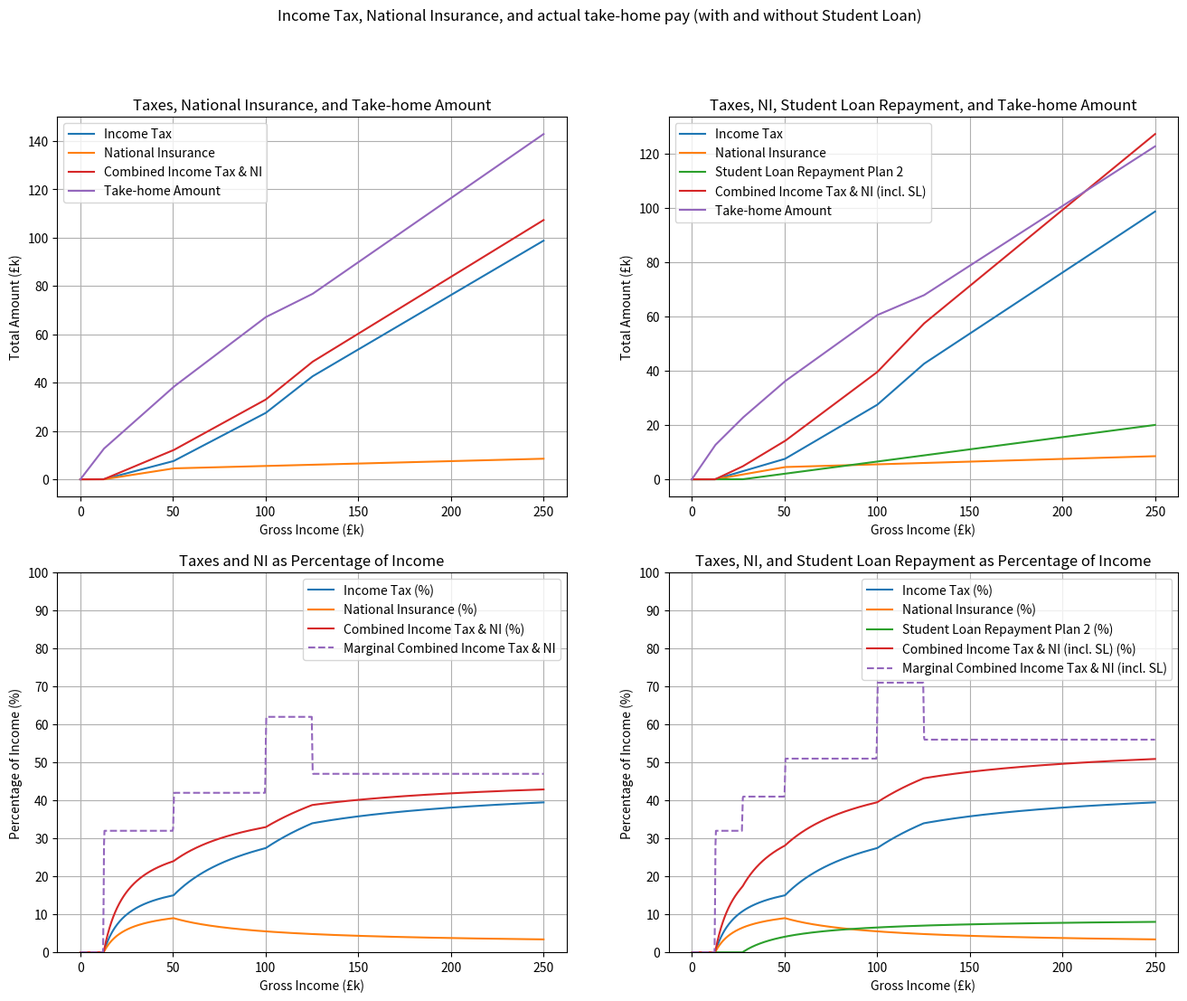
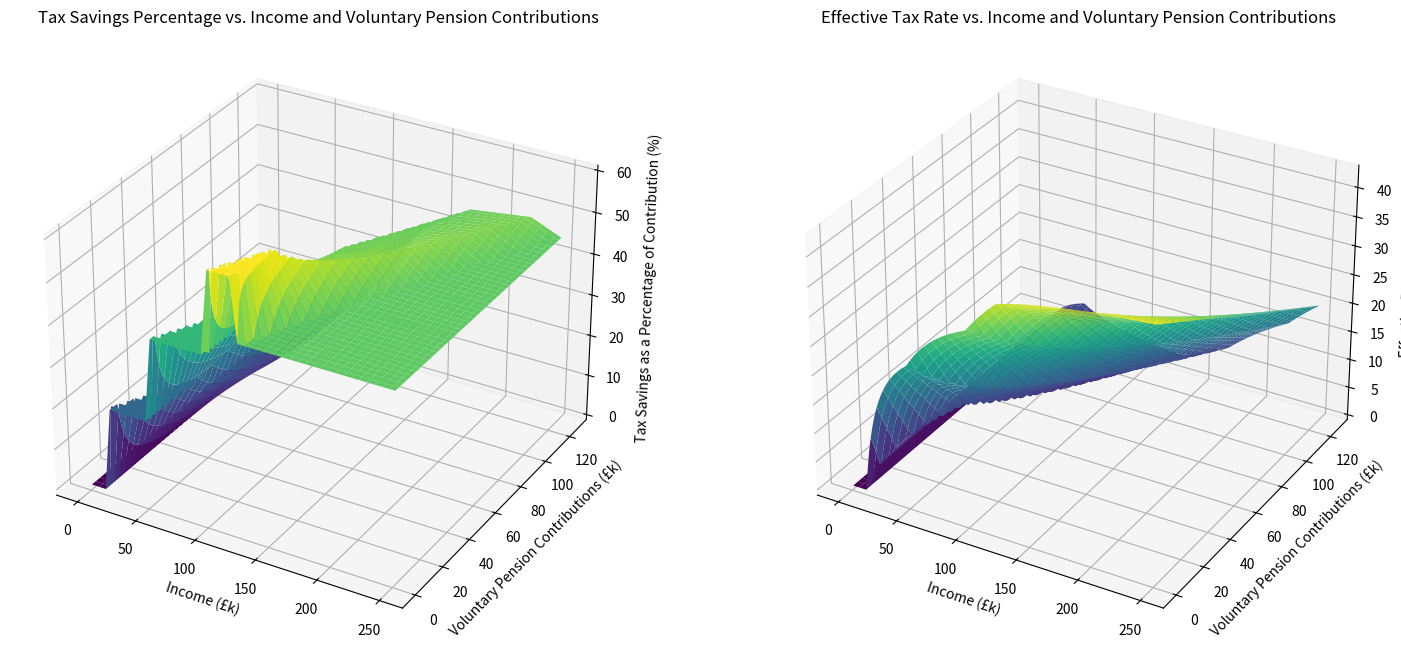

Reproduce these figures in Python, in order.
#!/usr/bin/env python3

import sys
import numpy as np
import matplotlib.pyplot as plt
from mpl_toolkits.mplot3d import Axes3D

# Tax year specific variables
# Personal allowance
personal_allowance = 12570
personal_allowance_taper = 100000

# Income tax
basic_rate_limit = 37700
higher_rate_limit = 125140
basic_rate = 0.20
higher_rate = 0.40
additional_rate = 0.45

# National Insurance
ni_primary_threshold = 12570
ni_upper_limit = 50270
ni_rate_1 = 0.12
ni_rate_2 = 0.02

# Student loan repayments
student_loan_plan_1_threshold = 22015
student_loan_plan_1_rate = 0.09

student_loan_plan_2_threshold = 27295
student_loan_plan_2_rate = 0.09

# Salary range
salary_top_range = 250000

def adjusted_personal_allowance(incomes):
    reduction_rate = 0.5

    personal_allowance_tapered = np.where(
        incomes > personal_allowance_taper,
        np.maximum(personal_allowance - ((incomes - personal_allowance_taper) * reduction_rate), 0),
        personal_allowance,
    )

    return personal_allowance_tapered

def income_tax(taxable_income):

    tax_20 = np.where(
        taxable_income <= basic_rate_limit,
        taxable_income * basic_rate,
        basic_rate_limit * basic_rate,
    )

    tax_40 = np.where(
        (taxable_income > basic_rate_limit) & (taxable_income <= higher_rate_limit),
        (taxable_income - basic_rate_limit) * higher_rate,
        np.where(
            taxable_income > higher_rate_limit,
            (higher_rate_limit - basic_rate_limit) * higher_rate,
            0,
        ),
    )

    tax_45 = np.where(
        taxable_income > higher_rate_limit,
        (taxable_income - higher_rate_limit) * additional_rate,
        0,
    )

    return tax_20, tax_40, tax_45

def national_insurance(incomes):
    ni = np.where(
        incomes <= ni_primary_threshold,
        0,
        np.where(
            incomes <= ni_upper_limit,
            (incomes - ni_primary_threshold) * ni_rate_1,
            (ni_upper_limit - ni_primary_threshold) * ni_rate_1 + (incomes - ni_upper_limit) * ni_rate_2,
        ),
    )

    return ni

# Can expand for further student loan repayment plans (3/4/5) in future
def student_loan_repayment_plan(incomes, student_loan_plan_number=2):
    if student_loan_plan_number == 1:
        repayments = np.where(
            incomes > student_loan_plan_1_threshold,
            (incomes - student_loan_plan_1_threshold) * student_loan_plan_1_rate,
            0,
        )
    elif student_loan_plan_number == 2:
        repayments = np.where(
            incomes > student_loan_plan_2_threshold,
            (incomes - student_loan_plan_2_threshold) * student_loan_plan_2_rate,
            0,
        )
    else:
        print(f"We don't account for Student Loan plan number {student_loan_plan_number} yet - repayments will be 0")
        repayments = 0
    print(f"Student loan plan number is {student_loan_plan_number} and total repayments are \033[1;34m£{repayments}\033[0m")
    return repayments

def calculate_taxes(incomes, pension_contrib_percent=0, student_loan_plan_number=2, voluntary_pension_contrib=0, include_student_loan=False):
    pension_contributions = incomes * pension_contrib_percent
    incomes_after_pension = incomes - pension_contributions - voluntary_pension_contrib

    personal_allowance_tapered = adjusted_personal_allowance(incomes_after_pension)

    taxable_income = np.maximum(incomes_after_pension - personal_allowance_tapered, 0)
    tax_20, tax_40, tax_45 = income_tax(taxable_income)
    income_taxes = tax_20 + tax_40 + tax_45
    national_insurances = national_insurance(incomes)
    student_loan_repayments = np.zeros_like(incomes)

    if include_student_loan:
        student_loan_repayments = student_loan_repayment_plan(incomes,student_loan_plan_number)

    combined_taxes = income_taxes + national_insurances + student_loan_repayments
    # Need to account for any pension_contributions taken off here, if we've passed in a value
    take_home_amounts = incomes_after_pension - combined_taxes

    return tax_20, tax_40, tax_45, national_insurances, combined_taxes, take_home_amounts, student_loan_repayments

def plot_data(ax1, ax2, include_student_loan=False):
    incomes = np.linspace(0, salary_top_range, 1000)

    tax_20, tax_40, tax_45, national_insurances, combined_taxes, take_home_amounts, student_loan_repayments = calculate_taxes(
        incomes, include_student_loan=include_student_loan
    )

    income_taxes = tax_20 + tax_40 + tax_45
    income_taxes_percentage = income_taxes / incomes * 100
    national_insurances_percentage = national_insurances / incomes * 100
    combined_taxes_percentage = combined_taxes / incomes * 100
    student_loan_repayments_percentage = student_loan_repayments / incomes * 100
    marginal_combined_taxes = np.gradient(combined_taxes) / np.gradient(incomes) * 100

    combined_label = "Combined Income Tax & NI"
    if include_student_loan:
        combined_label += " (incl. SL)"

    marginal_label = "Marginal " + combined_label

    # Plot the annual totals graph
    ax1.plot(incomes / 1000, income_taxes / 1000, label="Income Tax", color="C0")
    ax1.plot(incomes / 1000, national_insurances / 1000, label="National Insurance", color="C1")
    if include_student_loan:
        ax1.plot(incomes / 1000, student_loan_repayments / 1000, label="Student Loan Repayment Plan 2", color="C2")
    ax1.plot(incomes / 1000, combined_taxes / 1000, label=combined_label, color="C3")
    ax1.plot(incomes / 1000, take_home_amounts / 1000, label="Take-home Amount", color="C4")

    ax1_title = "Taxes, NI, Student Loan Repayment, and Take-home Amount" if include_student_loan else "Taxes, National Insurance, and Take-home Amount"
    ax1.set_xlabel("Gross Income (£k)")
    ax1.set_ylabel("Total Amount (£k)")
    ax1.set_title(ax1_title)
    ax1.legend()
    ax1.grid()

    # Plot the percentage graph
    ax2.plot(incomes / 1000, income_taxes_percentage, label="Income Tax (%)", color="C0")
    ax2.plot(incomes / 1000, national_insurances_percentage, label="National Insurance (%)", color="C1")

    if include_student_loan:
        ax2.plot(incomes / 1000, student_loan_repayments_percentage, label="Student Loan Repayment Plan 2 (%)", color="C2")
    ax2.plot(incomes / 1000, combined_taxes_percentage, label=combined_label + " (%)", color="C3")
    ax2.plot(incomes / 1000, marginal_combined_taxes, label=marginal_label, linestyle='--', color="C4")

    ax2_title = "Taxes, NI, and Student Loan Repayment as Percentage of Income" if include_student_loan else "Taxes and NI as Percentage of Income"
    ax2.set_xlabel("Gross Income (£k)")
    ax2.set_ylabel("Percentage of Income (%)")
    ax2.set_title(ax2_title)
    ax2.legend()
    ax2.set_ylim(0, 100)  # Set Y-axis limits for the bottom graph
    ax2.set_yticks(np.arange(0, 101, 10))  # Set Y-axis ticks at intervals of 10
    ax2.grid()

def plot_graphs(save_plot=False):
    fig, (ax1, ax2) = plt.subplots(2, 2, figsize=(16, 12))
    fig.suptitle("Income Tax, National Insurance, and actual take-home pay (with and without Student Loan)")

    plot_data(ax1[0], ax2[0], include_student_loan=False)
    plot_data(ax1[1], ax2[1], include_student_loan=True)

    if save_plot:
        plt.savefig('tax_overview.png')
    else:
        plt.show()

def print_tax_breakdown(gross_income, student_loan_plan_number=2, pension_contrib_percent=0, voluntary_pension_contrib=0):
    for include_student_loan in [True, False]:
        print(f"\n\033[1;32mWith{'out' * (not include_student_loan)} student loan:\033[0m")

        tax_20, tax_40, tax_45, national_insurances, combined_taxes, take_home_amounts, student_loan_repayments = calculate_taxes(
            np.array([gross_income]), pension_contrib_percent, student_loan_plan_number, voluntary_pension_contrib, include_student_loan
        )

        print(f"\033[1;34m Gross Income:\033[0m £{gross_income:.2f}")
        print(f"\033[1;34m Pre-tax Pension Contributions:\033[0m £{gross_income * pension_contrib_percent:.2f}")
        print(f"\033[1;34m Voluntary Pension Contributions:\033[0m £{voluntary_pension_contrib:.2f}")
        print(f"\033[1;34m Adjusted Gross Income:\033[0m £{gross_income - gross_income * pension_contrib_percent - voluntary_pension_contrib:.2f}")
        print(f"\033[1;34m Personal Allowance:\033[0m £{adjusted_personal_allowance(np.array([gross_income - gross_income * pension_contrib_percent - voluntary_pension_contrib]))[0]:.2f}")
        print(f"\033[1;34m Taxable Income:\033[0m £{max(gross_income - gross_income * pension_contrib_percent - voluntary_pension_contrib - adjusted_personal_allowance(np.array([gross_income - gross_income * pension_contrib_percent - voluntary_pension_contrib]))[0], 0):.2f}")
        print(f"\033[1;34m Income Tax:\033[0m £{sum([tax_20[0], tax_40[0], tax_45[0]])}")
        print(f"  \033[1;34m 20% Rate:\033[0m £{tax_20[0]:.2f}")
        print(f"  \033[1;34m 40% Rate:\033[0m £{tax_40[0]:.2f}")
        print(f"  \033[1;34m 45% Rate:\033[0m £{tax_45[0]:.2f}")
        print(f"\033[1;34m National Insurance:\033[0m £{national_insurances[0]:.2f}")

        if include_student_loan:
            print(f"\033[1;34m Student Loan Repayment Plan {student_loan_plan_number}:\033[0m £{student_loan_repayments[0]:.2f}")

        print(f"\033[1;34m Combined Taxes:\033[0m £{combined_taxes[0]:.2f}")
        print(f"\033[1;34m Take-home Amount:\033[0m £{take_home_amounts[0]:.2f}")

def calculate_tax_savings(incomes, pension_contrib_percent, voluntary_pension_contrib,student_loan_plan_number=2):
    taxes_no_contributions = calculate_taxes(incomes, pension_contrib_percent, student_loan_plan_number, voluntary_pension_contrib=0)
    taxes_with_contributions = calculate_taxes(incomes, pension_contrib_percent, student_loan_plan_number, voluntary_pension_contrib)
    combined_taxes_no_contributions = taxes_no_contributions[4]
    combined_taxes_with_contributions = taxes_with_contributions[4]
    tax_savings = combined_taxes_no_contributions - combined_taxes_with_contributions
    return tax_savings

def plot_tax_savings_vs_pension_contributions(income, max_voluntary_contrib=0.5, save_plot=False):
    fig, ax = plt.subplots(figsize=(8, 6))
    fig.suptitle(f"Tax savings analysis for a gross income of £{income}")

    voluntary_contributions = np.linspace(0, income * max_voluntary_contrib, 1000)
    tax_savings = calculate_tax_savings(np.array([income]), 0, voluntary_contributions)
    tax_savings_percentage = tax_savings / voluntary_contributions * 100

    _, _, _, _, combined_taxes, _, _ = calculate_taxes(np.array([income]), voluntary_pension_contrib=voluntary_contributions)
    effective_tax_rate = combined_taxes / income * 100

    ax.plot(voluntary_contributions, tax_savings_percentage, label="Tax Savings as a Percentage of Contribution", color="C0")
    ax.plot(voluntary_contributions, effective_tax_rate, label="Effective Tax Rate", color="C1")

    ax.set_xlabel("Voluntary Pension Contributions (£)")
    ax.set_ylabel("Percentage (%)")
    ax.set_title("Tax Savings Percentage and Effective Tax Rate vs. Voluntary Pension Contributions")
    ax.legend()
    ax.grid()

    if save_plot:
        plt.savefig('tax_savings_single.png')
    else:
        plt.show()

def plot_tax_savings_3d(salary_top_range=salary_top_range, max_voluntary_contrib_percentage=0.5, save_plot=False):
    fig = plt.figure(figsize=(18, 8))
    ax1 = fig.add_subplot(121, projection='3d')
    ax2 = fig.add_subplot(122, projection='3d')

    incomes = np.arange(0, salary_top_range + 1000, 1000)
    X, Y = np.meshgrid(incomes, np.linspace(0, max(incomes) * max_voluntary_contrib_percentage, len(incomes)))
    Z1 = np.empty(X.shape)
    Z2 = np.empty(X.shape)

    for i, income in enumerate(incomes):
        tax_savings = calculate_tax_savings(np.array([income]), 0, Y[:, i])
        tax_savings_percentage = tax_savings / Y[:, i] * 100
        _, _, _, _, combined_taxes, _, _ = calculate_taxes(np.array([income]), voluntary_pension_contrib=Y[:, i])
        effective_tax_rate = combined_taxes / income * 100

        Z1[:, i] = tax_savings_percentage
        Z2[:, i] = effective_tax_rate

    ax1.plot_surface(X / 1000, Y / 1000, Z1, cmap='viridis')
    ax1.set_xlabel('Income (£k)')
    ax1.set_ylabel('Voluntary Pension Contributions (£k)')
    ax1.set_zlabel('Tax Savings as a Percentage of Contribution (%)')
    ax1.set_title('Tax Savings Percentage vs. Income and Voluntary Pension Contributions')

    ax2.plot_surface(X / 1000, Y / 1000, Z2, cmap='viridis')
    ax2.set_xlabel('Income (£k)')
    ax2.set_ylabel('Voluntary Pension Contributions (£k)')
    ax2.set_zlabel('Effective Tax Rate (%)')
    ax2.set_title('Effective Tax Rate vs. Income and Voluntary Pension Contributions')

    if save_plot:
        plt.savefig('tax_savings_overview.png')
    else:
        plt.show()

if __name__ == "__main__":
    # Expecting 1 or 2 arguments - 1 for salary (e.g 120000) and 1 for Student Loan Plan Number (1 or 2 currently)
    if len(sys.argv) == 3: # All 2 arguments passed in (salary and student loan number)
        try:
            gross_income = float(sys.argv[1])
            student_loan_plan_number = int(sys.argv[2])
            if gross_income >= 0 and student_loan_plan_number >= 1:
                # Provide a breakdown for some specific gross income
                print(f"Student loan number passed is: {student_loan_plan_number}")
                print_tax_breakdown(gross_income,student_loan_plan_number)
                plot_tax_savings_vs_pension_contributions(gross_income)
            else:
                raise ValueError("Gross income must be a non-negative number, and student loan plan number above 1.")
        except ValueError as e:
            print(f"Invalid argument. Expected a number, got {sys.argv[1]}")
            print(str(e))
    elif len(sys.argv) == 2: # Only 1 argument passed in (salary) - (student loan still defaults to 2 anyway and shows as 2 outputs, as per the original function)
        try:
            gross_income = float(sys.argv[1])
            if gross_income >= 0:
                # Provide a breakdown for some specific gross income
                print_tax_breakdown(gross_income)
                plot_tax_savings_vs_pension_contributions(gross_income)
            else:
                raise ValueError("Gross income must be a non-negative number")
        except ValueError as e:
            print(f"Invalid argument. Expected a number, got {sys.argv[1]}")
            print(str(e))
    else:
        print(f"No args passed so plotting graphs only")
        # Plot graphs for an income range
        plot_graphs()
        plot_tax_savings_3d()
